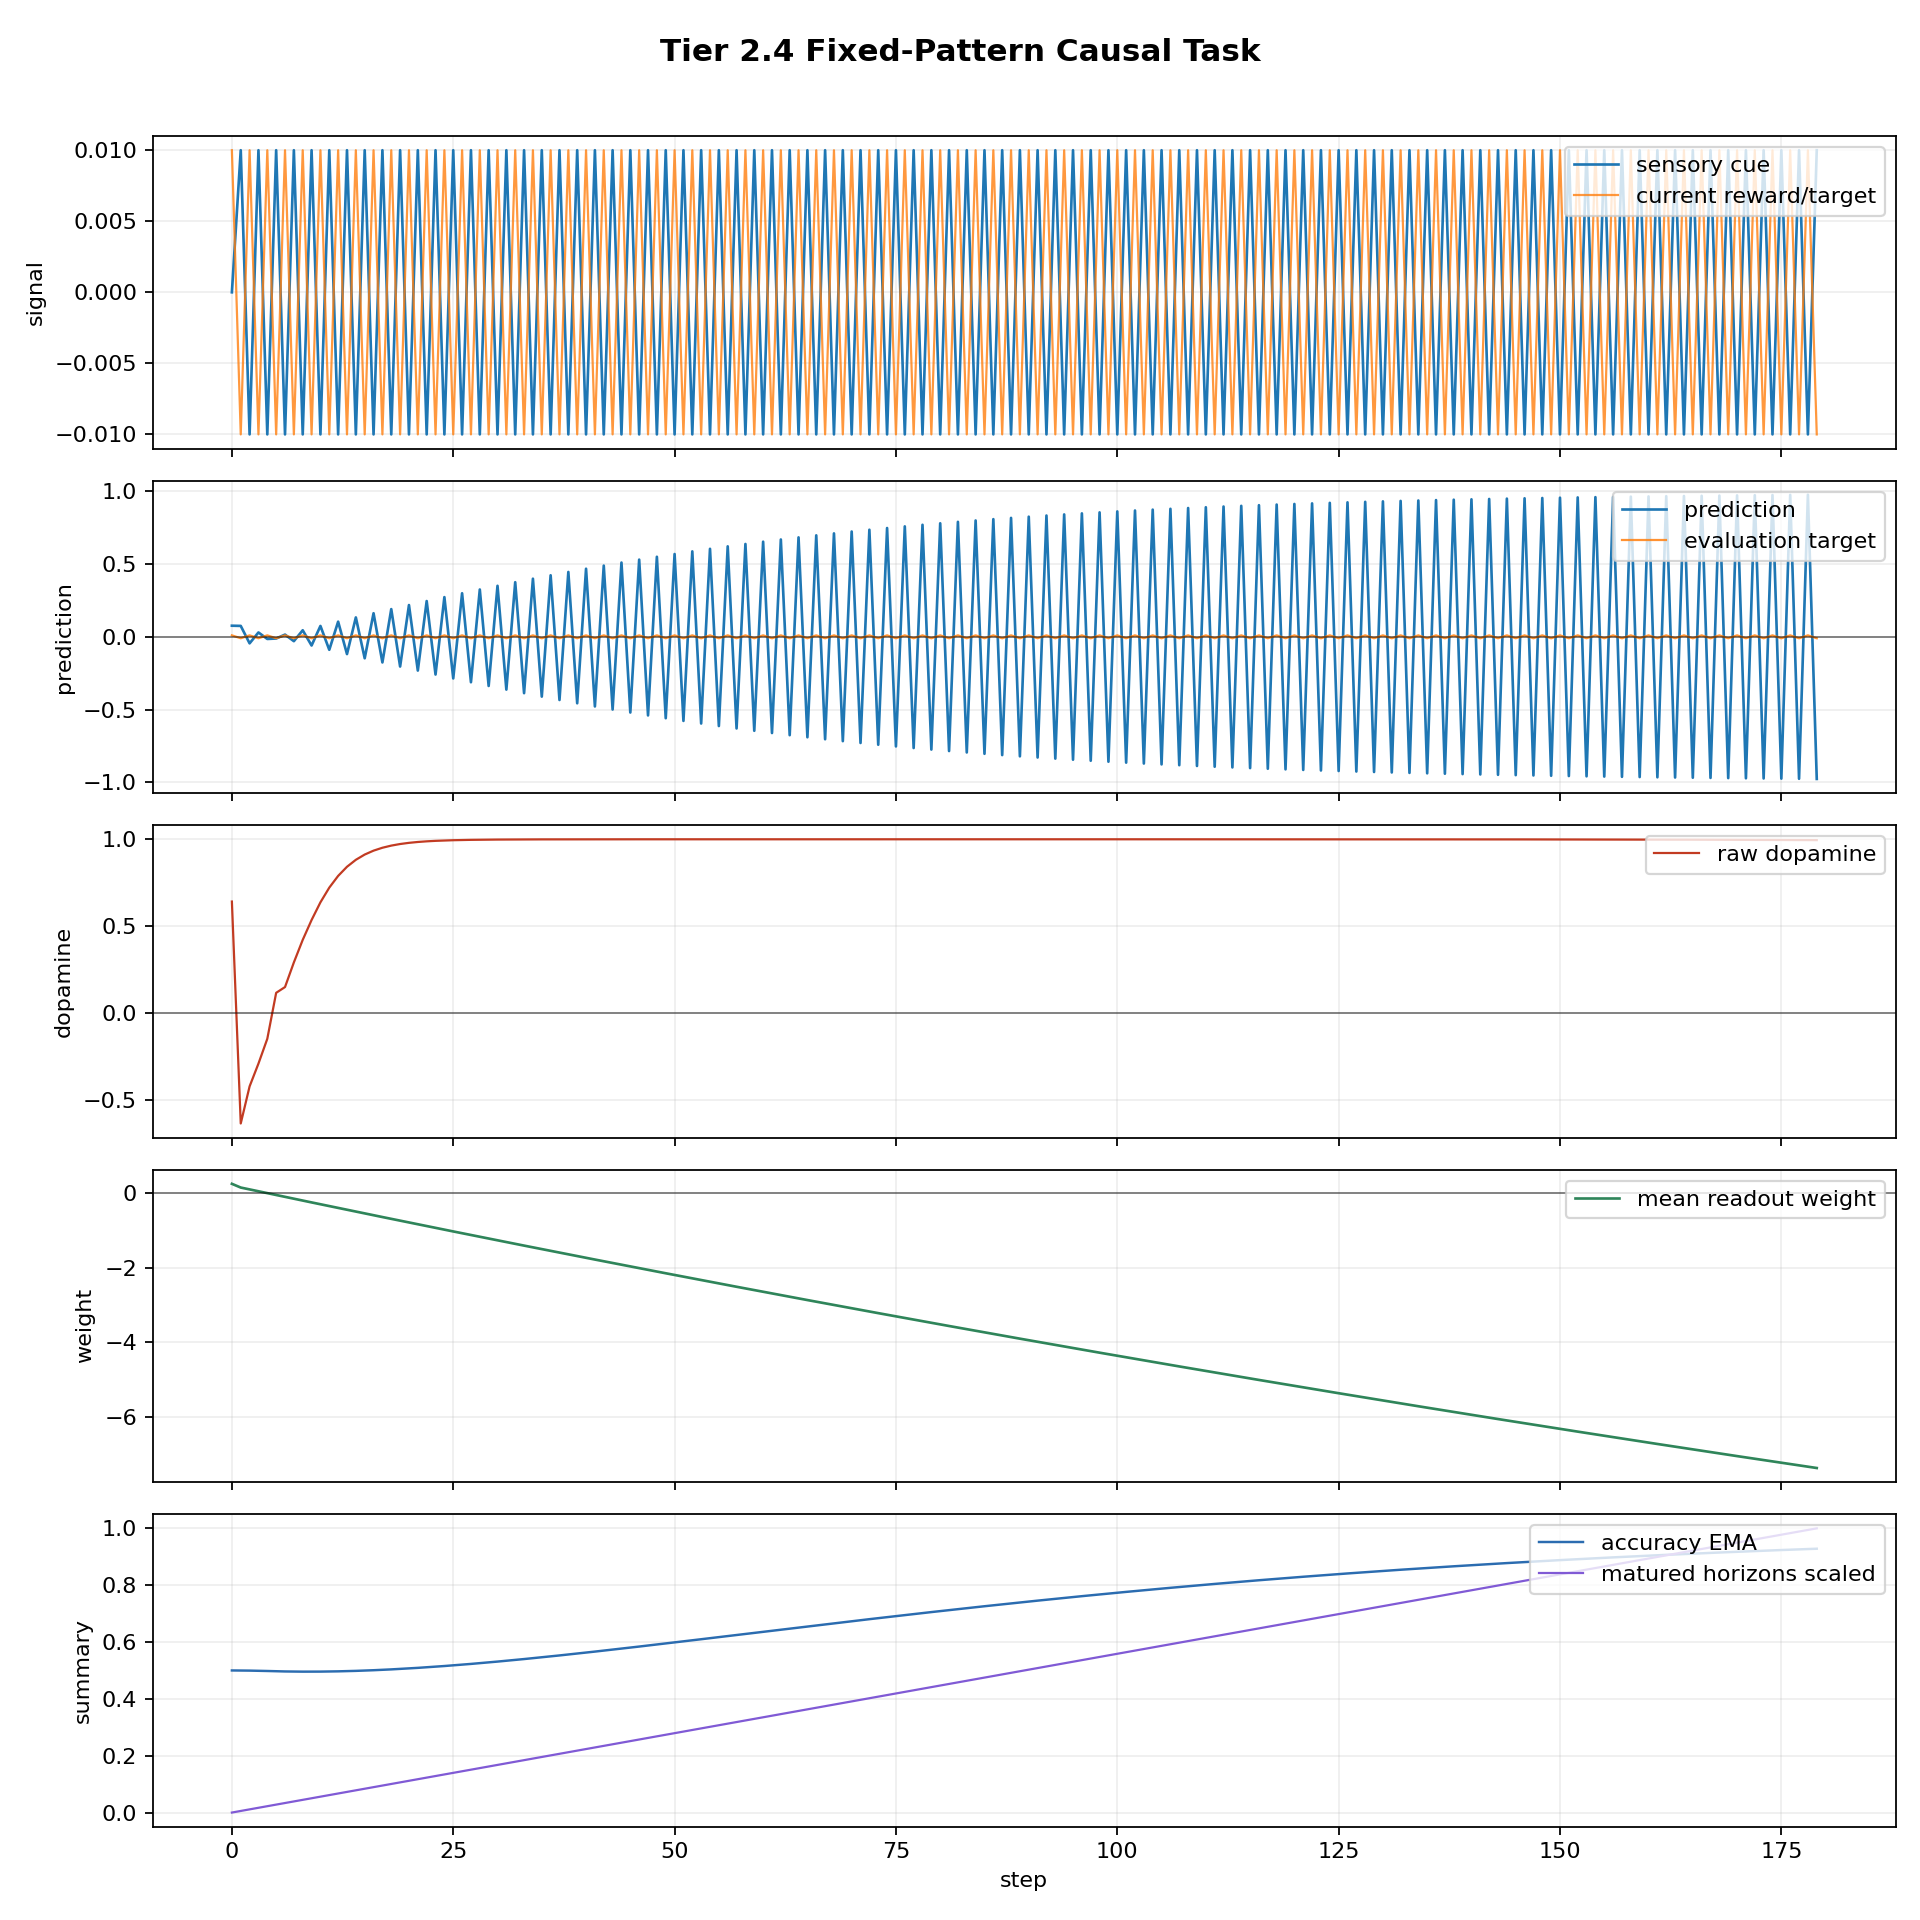

The data file committed next to this chart (first rows):
step, dt_ms, n_polyps, n_alive, n_juvenile, n_adult, births_this_step, deaths_this_step, mean_trophic_health, min_trophic_health, max_trophic_health, colony_prediction, raw_dopamine, mean_directional_accuracy_ema, capital, position_size, direction_correct, n_edges, n_gap_junctions, n_ff, n_lat, n_fb, I_union_bits, changepoint_probability
0, 1000, 8, 1, 1, 0, 0, 0, 19.91, 19.91, 19.91, 0.07615, 0.642, 0.5, 1.0, 0.0689, True, 0, 0, 0, 0, 0, 0.0, 0.0
1, 1000, 8, 1, 1, 0, 0, 0, 19.82, 19.82, 19.82, 0.07486, -0.6343, 0.4998, 0.9993, 0.1689, False, 0, 0, 0, 0, 0, 0.0, 0.0
2, 1000, 8, 1, 1, 0, 0, 0, 19.73, 19.73, 19.73, -0.04489, -0.421, 0.4994, 1.001, 0.0689, False, 0, 0, 0, 0, 0, 0.0, 0.0
3, 1000, 8, 1, 1, 0, 0, 0, 19.64, 19.64, 19.64, 0.02986, -0.29, 0.4988, 1, 0.1689, False, 0, 0, 0, 0, 0, 0.0, 0.0
4, 1000, 8, 1, 1, 0, 0, 0, 19.56, 19.56, 19.56, -0.01483, -0.1473, 0.4981, 1.002, 0.0689, False, 0, 0, 0, 0, 0, 0.0, 0.0
5, 1000, 8, 1, 1, 0, 0, 0, 19.47, 19.47, 19.47, -0.01175, 0.117, 0.4972, 1.001, -0.0311, True, 0, 0, 0, 0, 0, 0.0, 0.0
6, 1000, 8, 1, 1, 0, 0, 0, 19.38, 19.38, 19.38, 0.01513, 0.1502, 0.4965, 1.001, 0.0689, True, 0, 0, 0, 0, 0, 0.0, 0.0
7, 1000, 8, 1, 1, 0, 0, 0, 19.29, 19.29, 19.29, -0.03006, 0.2919, 0.496, 1, -0.0311, True, 0, 0, 0, 0, 0, 0.0, 0.0
8, 1000, 8, 1, 1, 0, 0, 0, 19.21, 19.21, 19.21, 0.04495, 0.4215, 0.4958, 1, 0.0689, True, 0, 0, 0, 0, 0, 0.0, 0.0
9, 1000, 8, 1, 1, 0, 0, 0, 19.12, 19.12, 19.12, -0.05979, 0.5356, 0.4958, 0.9993, -0.0311, True, 0, 0, 0, 0, 0, 0.0, 0.0
10, 1000, 8, 1, 1, 0, 0, 0, 19.04, 19.04, 19.04, 0.07458, 0.6374, 0.4959, 0.999, 0.0689, True, 0, 0, 0, 0, 0, 0.0, 0.0
11, 1000, 8, 1, 1, 0, 0, 0, 18.95, 18.95, 18.95, -0.0893, 0.722, 0.4963, 0.9983, -0.0311, True, 0, 0, 0, 0, 0, 0.0, 0.0
12, 1000, 8, 1, 1, 0, 0, 0, 18.88, 18.88, 18.88, 0.1039, 0.7893, 0.4969, 0.998, 0.0689, True, 0, 0, 0, 0, 0, 0.06634, 0.0
13, 1000, 8, 1, 1, 0, 0, 0, 18.82, 18.82, 18.82, -0.1185, 0.8419, 0.4976, 0.9973, -0.0311, True, 0, 0, 0, 0, 0, 0.1626, 0.0
14, 1000, 8, 1, 1, 0, 0, 0, 18.76, 18.76, 18.76, 0.133, 0.8819, 0.4985, 0.997, 0.0689, True, 0, 0, 0, 0, 0, 0.1826, 0.0
15, 1000, 8, 1, 1, 0, 0, 0, 18.7, 18.7, 18.7, -0.1474, 0.9121, 0.4996, 0.9963, -0.0311, True, 0, 0, 0, 0, 0, 0.324, 0.0
16, 1000, 8, 1, 1, 0, 0, 0, 18.64, 18.64, 18.64, 0.1618, 0.9346, 0.5008, 0.996, 0.0689, True, 0, 0, 0, 0, 0, 0.3398, 0.0
17, 1000, 8, 1, 1, 0, 0, 0, 18.58, 18.58, 18.58, -0.176, 0.9513, 0.5022, 0.9953, -0.0311, True, 0, 0, 0, 0, 0, 0.3914, 0.0
18, 1000, 8, 1, 1, 0, 0, 0, 18.53, 18.53, 18.53, 0.1901, 0.9636, 0.5037, 0.995, 0.0689, True, 0, 0, 0, 0, 0, 0.3777, 0.0
19, 1000, 8, 1, 1, 0, 0, 0, 18.47, 18.47, 18.47, -0.2041, 0.9727, 0.5054, 0.9943, -0.0311, True, 0, 0, 0, 0, 0, 0.4162, 0.0
20, 1000, 8, 1, 1, 0, 0, 0, 18.41, 18.41, 18.41, 0.218, 0.9795, 0.5072, 0.994, 0.0689, True, 0, 0, 0, 0, 0, 0.3655, 0.0
21, 1000, 8, 1, 1, 0, 0, 0, 18.35, 18.35, 18.35, -0.2318, 0.9845, 0.5091, 0.9933, -0.0311, True, 0, 0, 0, 0, 0, 0.4089, 0.0
22, 1000, 8, 1, 1, 0, 0, 0, 18.3, 18.3, 18.3, 0.2455, 0.9882, 0.5112, 0.993, 0.0689, True, 0, 0, 0, 0, 0, 0.3742, 0.0
23, 1000, 8, 1, 1, 0, 0, 0, 18.24, 18.24, 18.24, -0.259, 0.991, 0.5133, 0.9923, -0.0311, True, 0, 0, 0, 0, 0, 0.4038, 0.0
24, 1000, 8, 1, 1, 0, 0, 0, 18.18, 18.18, 18.18, 0.2725, 0.993, 0.5156, 0.992, 0.0689, True, 0, 0, 0, 0, 0, 0.3679, 0.0
25, 1000, 8, 1, 1, 0, 0, 0, 18.13, 18.13, 18.13, -0.2858, 0.9946, 0.5179, 0.9913, -0.0311, True, 0, 0, 0, 0, 0, 0.4023, 0.0
26, 1000, 8, 1, 1, 0, 0, 0, 18.07, 18.07, 18.07, 0.2989, 0.9958, 0.5204, 0.991, 0.0689, True, 0, 0, 0, 0, 0, 0.4091, 0.0
27, 1000, 8, 1, 1, 0, 0, 0, 18.02, 18.02, 18.02, -0.3119, 0.9967, 0.523, 0.9903, -0.0311, True, 0, 0, 0, 0, 0, 0.4172, 0.0
28, 1000, 8, 1, 1, 0, 0, 0, 17.96, 17.96, 17.96, 0.3248, 0.9974, 0.5256, 0.99, 0.0689, True, 0, 0, 0, 0, 0, 0.3814, 0.0
29, 1000, 8, 1, 1, 0, 0, 0, 17.91, 17.91, 17.91, -0.3375, 0.9979, 0.5284, 0.9893, -0.0311, True, 0, 0, 0, 0, 0, 0.3852, 0.0
30, 1000, 8, 1, 1, 0, 0, 0, 17.85, 17.85, 17.85, 0.3501, 0.9983, 0.5312, 0.989, 0.0689, True, 0, 0, 0, 0, 0, 0.3633, 0.0
31, 1000, 8, 1, 1, 0, 0, 0, 17.8, 17.8, 17.8, -0.3625, 0.9987, 0.5341, 0.9883, -0.0311, True, 0, 0, 0, 0, 0, 0.3615, 0.0
32, 1000, 8, 1, 1, 0, 0, 0, 17.74, 17.74, 17.74, 0.3748, 0.9989, 0.5371, 0.988, 0.0689, True, 0, 0, 0, 0, 0, 0.3562, 0.0
33, 1000, 8, 1, 1, 0, 0, 0, 17.69, 17.69, 17.69, -0.3869, 0.9991, 0.5401, 0.9873, -0.0311, True, 0, 0, 0, 0, 0, 0.3547, 0.0
34, 1000, 8, 1, 1, 0, 0, 0, 17.64, 17.64, 17.64, 0.3989, 0.9993, 0.5432, 0.987, 0.0689, True, 0, 0, 0, 0, 0, 0.3523, 0.0
35, 1000, 8, 1, 1, 0, 0, 0, 17.58, 17.58, 17.58, -0.4107, 0.9994, 0.5463, 0.9863, -0.0311, True, 0, 0, 0, 0, 0, 0.3511, 0.0
36, 1000, 8, 1, 1, 0, 0, 0, 17.53, 17.53, 17.53, 0.4224, 0.9995, 0.5496, 0.986, 0.0689, True, 0, 0, 0, 0, 0, 0.3356, 0.0
37, 1000, 8, 1, 1, 0, 0, 0, 17.48, 17.48, 17.48, -0.4339, 0.9996, 0.5528, 0.9853, -0.0311, True, 0, 0, 0, 0, 0, 0.3415, 0.0
38, 1000, 8, 1, 1, 0, 0, 0, 17.43, 17.43, 17.43, 0.4452, 0.9996, 0.5561, 0.985, 0.0689, True, 0, 0, 0, 0, 0, 0.3409, 0.0
39, 1000, 8, 1, 1, 0, 0, 0, 17.37, 17.37, 17.37, -0.4564, 0.9997, 0.5595, 0.9843, -0.0311, True, 0, 0, 0, 0, 0, 0.3444, 0.0
40, 1000, 8, 1, 1, 0, 0, 0, 17.32, 17.32, 17.32, 0.4674, 0.9997, 0.5629, 0.984, 0.0689, True, 0, 0, 0, 0, 0, 0.3339, 0.0
41, 1000, 8, 1, 1, 0, 0, 0, 17.27, 17.27, 17.27, -0.4782, 0.9998, 0.5663, 0.9833, -0.0311, True, 0, 0, 0, 0, 0, 0.3322, 0.0
42, 1000, 8, 1, 1, 0, 0, 0, 17.22, 17.22, 17.22, 0.4889, 0.9998, 0.5698, 0.983, 0.0689, True, 0, 0, 0, 0, 0, 0.341, 0.0
43, 1000, 8, 1, 1, 0, 0, 0, 17.17, 17.17, 17.17, -0.4994, 0.9998, 0.5733, 0.9823, -0.0311, True, 0, 0, 0, 0, 0, 0.3518, 0.0
44, 1000, 8, 1, 1, 0, 0, 0, 17.12, 17.12, 17.12, 0.5097, 0.9999, 0.5769, 0.982, 0.0689, True, 0, 0, 0, 0, 0, 0.3519, 0.0
45, 1000, 8, 1, 1, 0, 0, 0, 17.07, 17.07, 17.07, -0.5199, 0.9999, 0.5805, 0.9813, -0.0311, True, 0, 0, 0, 0, 0, 0.3514, 0.0
46, 1000, 8, 1, 1, 0, 0, 0, 17.02, 17.02, 17.02, 0.5299, 0.9999, 0.5841, 0.981, 0.0689, True, 0, 0, 0, 0, 0, 0.3468, 0.0
47, 1000, 8, 1, 1, 0, 0, 0, 16.97, 16.97, 16.97, -0.5397, 0.9999, 0.5877, 0.9803, -0.0311, True, 0, 0, 0, 0, 0, 0.3439, 0.0
48, 1000, 8, 1, 1, 0, 0, 0, 16.92, 16.92, 16.92, 0.5494, 0.9999, 0.5914, 0.98, 0.0689, True, 0, 0, 0, 0, 0, 0.3344, 0.0
49, 1000, 8, 1, 0, 1, 0, 0, 16.87, 16.87, 16.87, -0.5589, 0.9999, 0.595, 0.9793, -0.0311, True, 0, 0, 0, 0, 0, 0.3315, 0.0
50, 1000, 8, 1, 0, 1, 0, 0, 16.82, 16.82, 16.82, 0.5683, 0.9999, 0.5987, 0.979, 0.0689, True, 0, 0, 0, 0, 0, 0.3299, 0.0
51, 1000, 8, 1, 0, 1, 0, 0, 16.77, 16.77, 16.77, -0.5775, 0.9999, 0.6024, 0.9783, -0.0311, True, 0, 0, 0, 0, 0, 0.3289, 0.0
52, 1000, 8, 1, 0, 1, 0, 0, 16.72, 16.72, 16.72, 0.5865, 0.9999, 0.6061, 0.978, 0.0689, True, 0, 0, 0, 0, 0, 0.3254, 0.0
53, 1000, 8, 1, 0, 1, 0, 0, 16.67, 16.67, 16.67, -0.5954, 0.9999, 0.6098, 0.9773, -0.0311, True, 0, 0, 0, 0, 0, 0.322, 0.0
54, 1000, 8, 1, 0, 1, 0, 0, 16.62, 16.62, 16.62, 0.6041, 0.9999, 0.6136, 0.977, 0.0689, True, 0, 0, 0, 0, 0, 0.3241, 0.0
55, 1000, 8, 1, 0, 1, 0, 0, 16.58, 16.58, 16.58, -0.6126, 0.9999, 0.6173, 0.9763, -0.0311, True, 0, 0, 0, 0, 0, 0.3113, 0.0
56, 1000, 8, 1, 0, 1, 0, 0, 16.53, 16.53, 16.53, 0.621, 1, 0.621, 0.976, 0.0689, True, 0, 0, 0, 0, 0, 0.3081, 0.0
57, 1000, 8, 1, 0, 1, 0, 0, 16.48, 16.48, 16.48, -0.6293, 1, 0.6248, 0.9753, -0.0311, True, 0, 0, 0, 0, 0, 0.3063, 0.0
58, 1000, 8, 1, 0, 1, 0, 0, 16.43, 16.43, 16.43, 0.6373, 1, 0.6285, 0.975, 0.0689, True, 0, 0, 0, 0, 0, 0.3007, 0.0
59, 1000, 8, 1, 0, 1, 0, 0, 16.39, 16.39, 16.39, -0.6453, 1, 0.6323, 0.9743, -0.0311, True, 0, 0, 0, 0, 0, 0.291, 0.0
... 120 more rows
